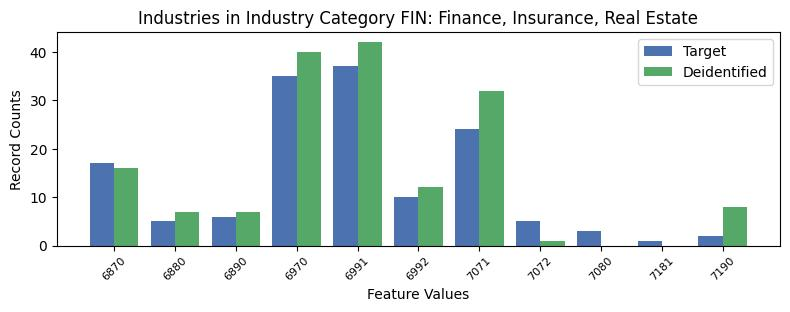

Data behind this chart, as committed beside it:
, INDP, count_target, count_deidentified
4, 6870, 17, 16.0
1, 6880, 5, 7.0
7, 6890, 6, 7.0
2, 6970, 35, 40.0
0, 6991, 37, 42.0
8, 6992, 10, 12.0
3, 7071, 24, 32.0
9, 7072, 5, 1.0
5, 7080, 3, 0.0
10, 7181, 1, 0.0
6, 7190, 2, 8.0
